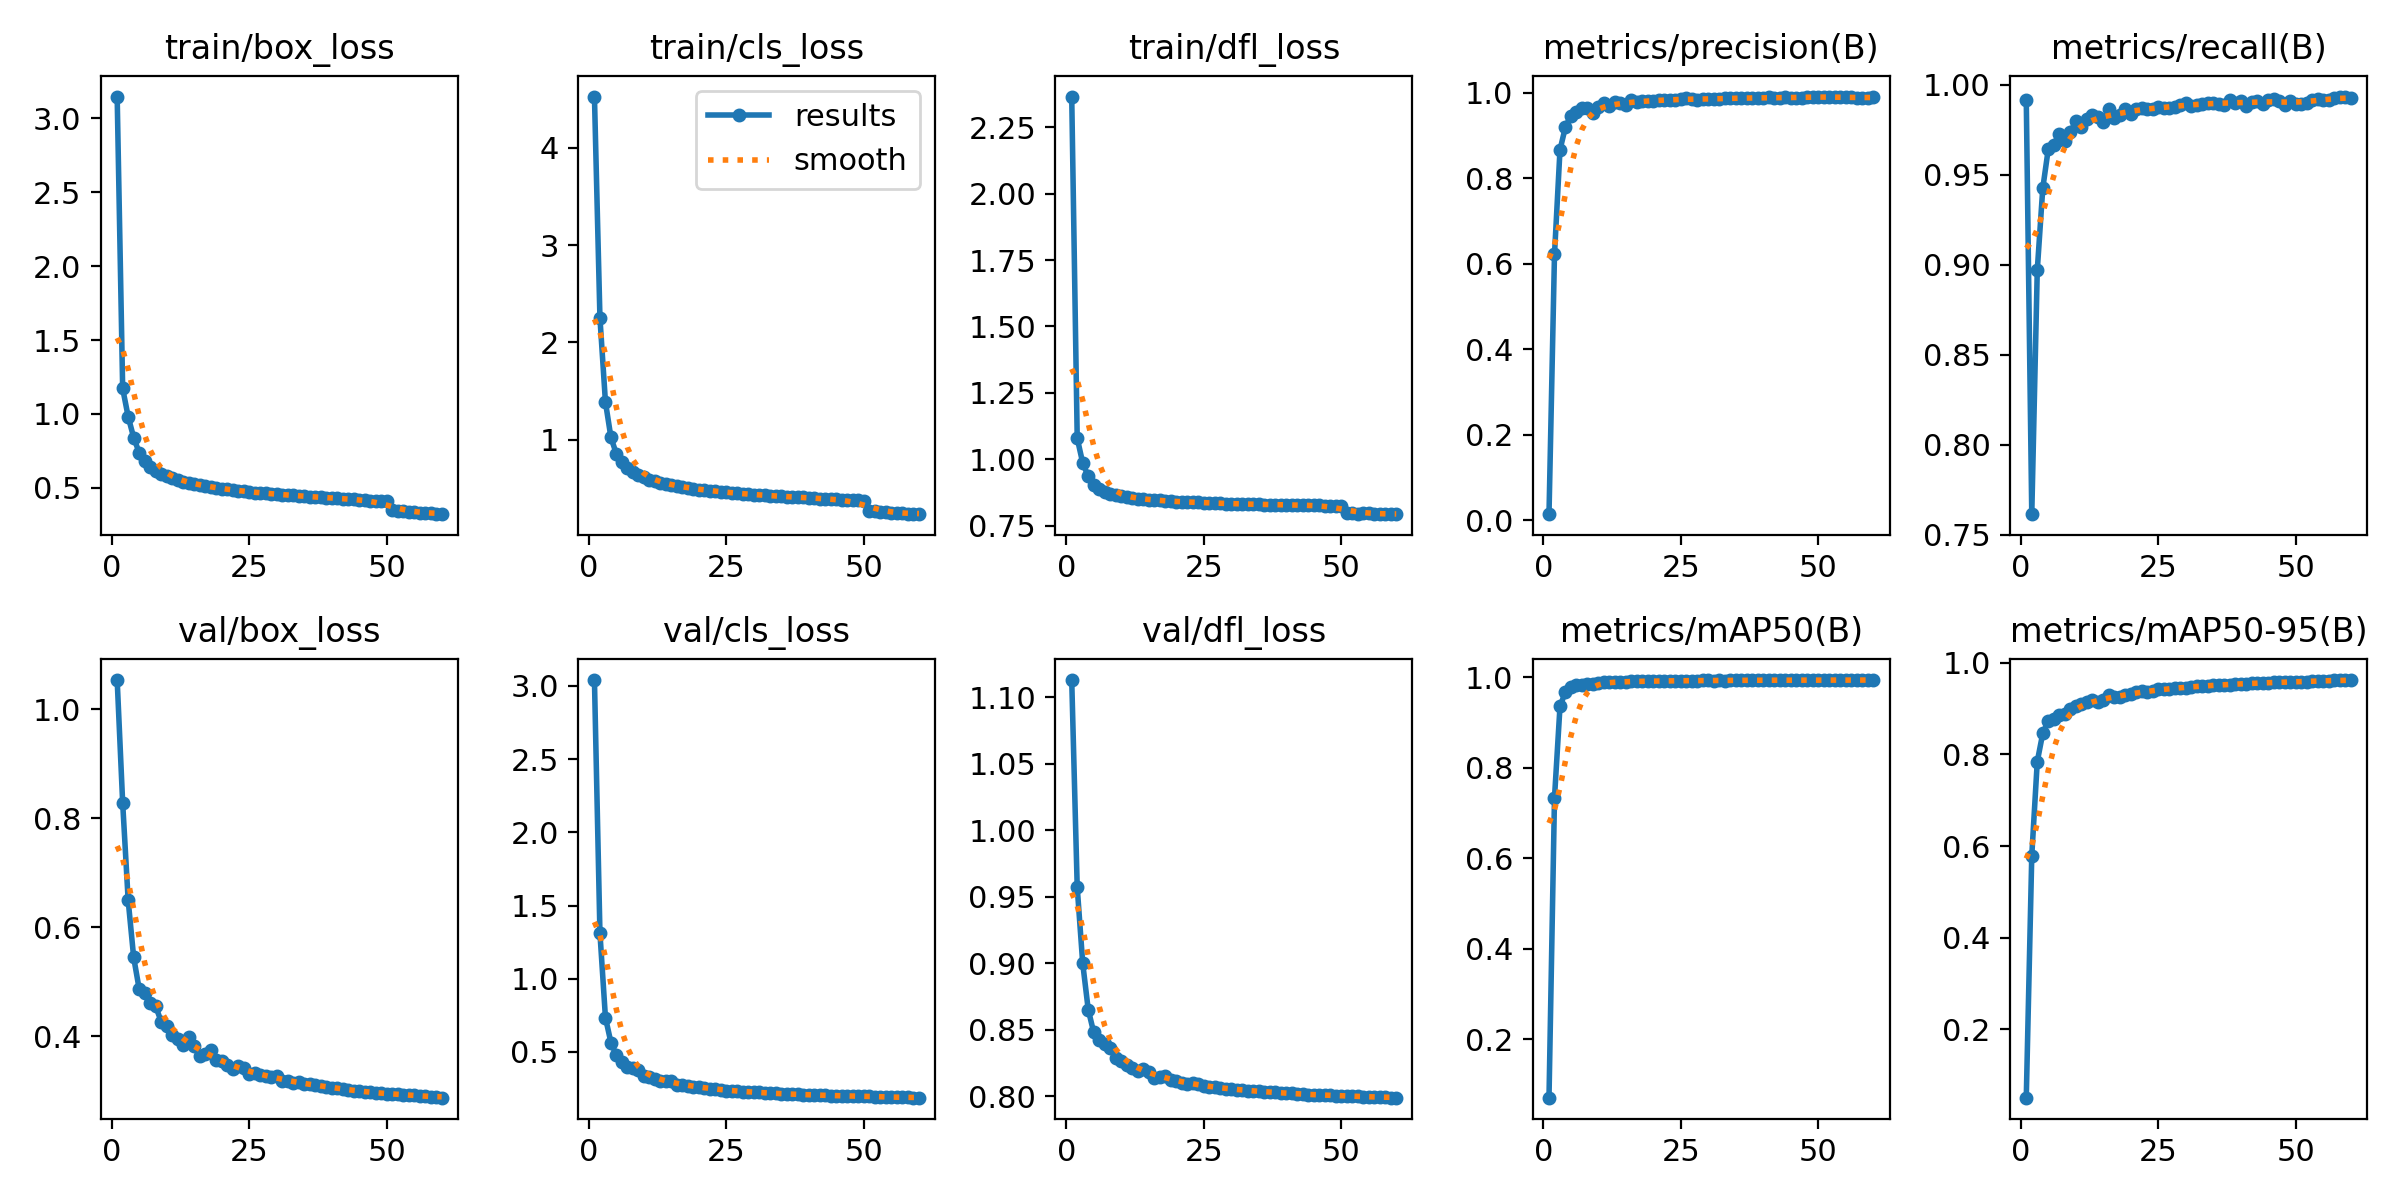

Source data for this figure (header and first rows):
epoch, time, train/box_loss, train/cls_loss, train/dfl_loss, metrics/precision(B), metrics/recall(B), metrics/mAP50(B), metrics/mAP50-95(B), val/box_loss, val/cls_loss, val/dfl_loss, lr/pg0, lr/pg1, lr/pg2
1, 75.22, 3.147, 4.527, 2.365, 0.01419, 0.9915, 0.07144, 0.05103, 1.054, 3.039, 1.113, 0.00333, 0.00333, 0.00333
2, 145.2, 1.172, 2.251, 1.08, 0.6221, 0.7615, 0.7337, 0.5791, 0.8283, 1.311, 0.957, 0.006553, 0.006553, 0.006553
3, 213.9, 0.9814, 1.387, 0.9865, 0.8663, 0.897, 0.935, 0.7843, 0.6496, 0.7342, 0.8998, 0.009667, 0.009667, 0.009667
4, 279.2, 0.8398, 1.023, 0.9361, 0.9204, 0.9424, 0.9676, 0.846, 0.5448, 0.5641, 0.8651, 0.009505, 0.009505, 0.009505
5, 344.9, 0.7381, 0.8521, 0.9051, 0.9465, 0.9642, 0.9783, 0.8726, 0.487, 0.4771, 0.8478, 0.00934, 0.00934, 0.00934
6, 411, 0.6823, 0.7667, 0.8889, 0.9547, 0.9666, 0.9819, 0.8783, 0.4789, 0.4334, 0.8424, 0.009175, 0.009175, 0.009175
7, 491.3, 0.644, 0.7118, 0.878, 0.9642, 0.9728, 0.9831, 0.8863, 0.4612, 0.3967, 0.839, 0.00901, 0.00901, 0.00901
8, 558.5, 0.6154, 0.6714, 0.871, 0.9633, 0.9688, 0.9841, 0.8891, 0.4552, 0.3879, 0.8361, 0.008845, 0.008845, 0.008845
9, 641.7, 0.5957, 0.641, 0.8656, 0.9534, 0.9734, 0.9851, 0.8992, 0.4271, 0.3745, 0.8289, 0.00868, 0.00868, 0.00868
10, 761.2, 0.5794, 0.6179, 0.8624, 0.966, 0.9797, 0.9878, 0.9055, 0.4189, 0.3373, 0.8264, 0.008515, 0.008515, 0.008515
11, 882.2, 0.5635, 0.5909, 0.8581, 0.9755, 0.9767, 0.9886, 0.911, 0.4019, 0.3267, 0.8232, 0.00835, 0.00835, 0.00835
12, 1002, 0.5526, 0.5732, 0.8548, 0.969, 0.9811, 0.9884, 0.9143, 0.395, 0.3151, 0.8208, 0.008185, 0.008185, 0.008185
13, 1123, 0.5408, 0.5537, 0.8509, 0.9772, 0.983, 0.9892, 0.9189, 0.3845, 0.2993, 0.8189, 0.00802, 0.00802, 0.00802
14, 1219, 0.5344, 0.5459, 0.8496, 0.9754, 0.982, 0.9899, 0.9147, 0.3994, 0.3018, 0.8202, 0.007855, 0.007855, 0.007855
15, 1287, 0.5235, 0.5357, 0.8487, 0.9712, 0.9794, 0.989, 0.9192, 0.3824, 0.3014, 0.8184, 0.00769, 0.00769, 0.00769
16, 1353, 0.5179, 0.5221, 0.8459, 0.9824, 0.9866, 0.9909, 0.9285, 0.3632, 0.2744, 0.8139, 0.007525, 0.007525, 0.007525
17, 1420, 0.5091, 0.5123, 0.8461, 0.9788, 0.9817, 0.9904, 0.9263, 0.3674, 0.2776, 0.8143, 0.00736, 0.00736, 0.00736
18, 1487, 0.5048, 0.5027, 0.8427, 0.9813, 0.9832, 0.9905, 0.9243, 0.3753, 0.2708, 0.8151, 0.007195, 0.007195, 0.007195
19, 1554, 0.4998, 0.4953, 0.8419, 0.9815, 0.9867, 0.9907, 0.9306, 0.3566, 0.2605, 0.8119, 0.00703, 0.00703, 0.00703
20, 1620, 0.4948, 0.4885, 0.8413, 0.9799, 0.9836, 0.9911, 0.9322, 0.3545, 0.2615, 0.8115, 0.006865, 0.006865, 0.006865
21, 1687, 0.4888, 0.4835, 0.8402, 0.9825, 0.9862, 0.9917, 0.9355, 0.3471, 0.2534, 0.8101, 0.0067, 0.0067, 0.0067
22, 1755, 0.4853, 0.4775, 0.8393, 0.9838, 0.9871, 0.9915, 0.9375, 0.3404, 0.2473, 0.8089, 0.006535, 0.006535, 0.006535
23, 1822, 0.48, 0.4701, 0.8389, 0.9829, 0.9866, 0.9916, 0.9367, 0.345, 0.2488, 0.8097, 0.00637, 0.00637, 0.00637
24, 1890, 0.4759, 0.4626, 0.8378, 0.9831, 0.9867, 0.9916, 0.9385, 0.3413, 0.2438, 0.8087, 0.006205, 0.006205, 0.006205
25, 1956, 0.4733, 0.4595, 0.8375, 0.9849, 0.9875, 0.9919, 0.9419, 0.3315, 0.2364, 0.8073, 0.00604, 0.00604, 0.00604
26, 2025, 0.4679, 0.4533, 0.8357, 0.9865, 0.9872, 0.9918, 0.9421, 0.3328, 0.2355, 0.807, 0.005875, 0.005875, 0.005875
27, 2092, 0.467, 0.4527, 0.8362, 0.9863, 0.9869, 0.992, 0.9434, 0.3287, 0.2315, 0.8065, 0.00571, 0.00571, 0.00571
28, 2161, 0.4629, 0.4447, 0.8348, 0.9839, 0.9876, 0.9921, 0.9448, 0.3274, 0.2293, 0.8061, 0.005545, 0.005545, 0.005545
29, 2228, 0.4595, 0.4383, 0.8333, 0.9851, 0.9886, 0.9924, 0.9459, 0.326, 0.2273, 0.8057, 0.00538, 0.00538, 0.00538
30, 2295, 0.4563, 0.4354, 0.8337, 0.9853, 0.99, 0.9924, 0.9455, 0.3266, 0.2254, 0.8056, 0.005215, 0.005215, 0.005215
31, 2361, 0.4545, 0.432, 0.8337, 0.9844, 0.9881, 0.9922, 0.9478, 0.3189, 0.2245, 0.8045, 0.00505, 0.00505, 0.00505
32, 2432, 0.4521, 0.4304, 0.8319, 0.9859, 0.9886, 0.9924, 0.9486, 0.3186, 0.2215, 0.8046, 0.004885, 0.004885, 0.004885
33, 2553, 0.4485, 0.4236, 0.8308, 0.9865, 0.9895, 0.9924, 0.9497, 0.3145, 0.2181, 0.8038, 0.00472, 0.00472, 0.00472
34, 2674, 0.4442, 0.4201, 0.8315, 0.9869, 0.9899, 0.9926, 0.9501, 0.3169, 0.2172, 0.8042, 0.004555, 0.004555, 0.004555
35, 2794, 0.4437, 0.4184, 0.8311, 0.9876, 0.9899, 0.9925, 0.9504, 0.3125, 0.2139, 0.8035, 0.00439, 0.00439, 0.00439
36, 2860, 0.4397, 0.4151, 0.8299, 0.9881, 0.9891, 0.9928, 0.9508, 0.3119, 0.2128, 0.8033, 0.004225, 0.004225, 0.004225
37, 2927, 0.4379, 0.4107, 0.8301, 0.9879, 0.9889, 0.9929, 0.9518, 0.3102, 0.2121, 0.8029, 0.00406, 0.00406, 0.00406
38, 3038, 0.4361, 0.4102, 0.8296, 0.9867, 0.9913, 0.9929, 0.9524, 0.3098, 0.2111, 0.8027, 0.003895, 0.003895, 0.003895
39, 3127, 0.4341, 0.4065, 0.8299, 0.9881, 0.9898, 0.993, 0.9538, 0.3065, 0.2089, 0.8023, 0.00373, 0.00373, 0.00373
40, 3194, 0.431, 0.4018, 0.8288, 0.9878, 0.9909, 0.9931, 0.9545, 0.306, 0.207, 0.8022, 0.003565, 0.003565, 0.003565
41, 3280, 0.4288, 0.3991, 0.8282, 0.9892, 0.9881, 0.9929, 0.9541, 0.3058, 0.2069, 0.8021, 0.0034, 0.0034, 0.0034
42, 3400, 0.4255, 0.396, 0.8274, 0.9879, 0.9906, 0.993, 0.9549, 0.3039, 0.2055, 0.8017, 0.003235, 0.003235, 0.003235
43, 3496, 0.424, 0.3931, 0.8286, 0.9871, 0.991, 0.993, 0.9555, 0.3017, 0.2039, 0.8013, 0.00307, 0.00307, 0.00307
44, 3562, 0.4221, 0.3882, 0.8267, 0.9897, 0.9893, 0.9931, 0.9559, 0.2999, 0.2022, 0.8011, 0.002905, 0.002905, 0.002905
45, 3642, 0.4204, 0.3858, 0.8265, 0.9888, 0.9912, 0.9931, 0.9562, 0.2998, 0.2012, 0.8011, 0.00274, 0.00274, 0.00274
46, 3763, 0.4168, 0.3845, 0.8272, 0.9881, 0.9918, 0.9931, 0.9568, 0.2981, 0.2003, 0.8008, 0.002575, 0.002575, 0.002575
47, 3882, 0.4128, 0.3786, 0.8248, 0.9885, 0.9907, 0.9932, 0.9573, 0.2971, 0.2, 0.8007, 0.00241, 0.00241, 0.00241
48, 4002, 0.4126, 0.3792, 0.8252, 0.9909, 0.9889, 0.9931, 0.9577, 0.2961, 0.1991, 0.8005, 0.002245, 0.002245, 0.002245
49, 4123, 0.4117, 0.3773, 0.8249, 0.989, 0.9907, 0.9931, 0.9581, 0.2955, 0.1985, 0.8004, 0.00208, 0.00208, 0.00208
50, 4241, 0.4092, 0.3729, 0.8244, 0.9905, 0.9894, 0.9932, 0.9584, 0.2946, 0.1976, 0.8002, 0.001915, 0.001915, 0.001915
51, 4330, 0.3517, 0.2723, 0.8, 0.991, 0.9895, 0.9931, 0.9585, 0.295, 0.197, 0.8001, 0.00175, 0.00175, 0.00175
52, 4395, 0.3451, 0.2633, 0.7984, 0.9906, 0.9898, 0.9932, 0.9589, 0.294, 0.1956, 0.7999, 0.001585, 0.001585, 0.001585
53, 4461, 0.3417, 0.2581, 0.7962, 0.9892, 0.9913, 0.9932, 0.9598, 0.2926, 0.1941, 0.7997, 0.00142, 0.00142, 0.00142
54, 4541, 0.3387, 0.2539, 0.7972, 0.989, 0.9919, 0.9932, 0.96, 0.2925, 0.193, 0.7996, 0.001255, 0.001255, 0.001255
55, 4633, 0.3358, 0.2513, 0.7976, 0.9892, 0.9914, 0.9933, 0.9609, 0.2916, 0.1919, 0.7994, 0.00109, 0.00109, 0.00109
56, 4698, 0.3327, 0.2482, 0.7958, 0.9893, 0.9914, 0.9933, 0.9609, 0.2911, 0.1911, 0.7993, 0.000925, 0.000925, 0.000925
57, 4780, 0.3288, 0.2429, 0.7945, 0.9882, 0.9928, 0.9933, 0.9612, 0.2903, 0.1904, 0.7992, 0.00076, 0.00076, 0.00076
58, 4900, 0.3274, 0.2409, 0.7943, 0.9881, 0.9934, 0.9933, 0.9615, 0.2892, 0.1893, 0.799, 0.000595, 0.000595, 0.000595
59, 4965, 0.325, 0.2386, 0.7938, 0.9886, 0.9929, 0.9933, 0.9619, 0.2882, 0.1887, 0.7989, 0.00043, 0.00043, 0.00043
60, 5032, 0.3217, 0.235, 0.7942, 0.9893, 0.9924, 0.9934, 0.9622, 0.2875, 0.1881, 0.7988, 0.000265, 0.000265, 0.000265
